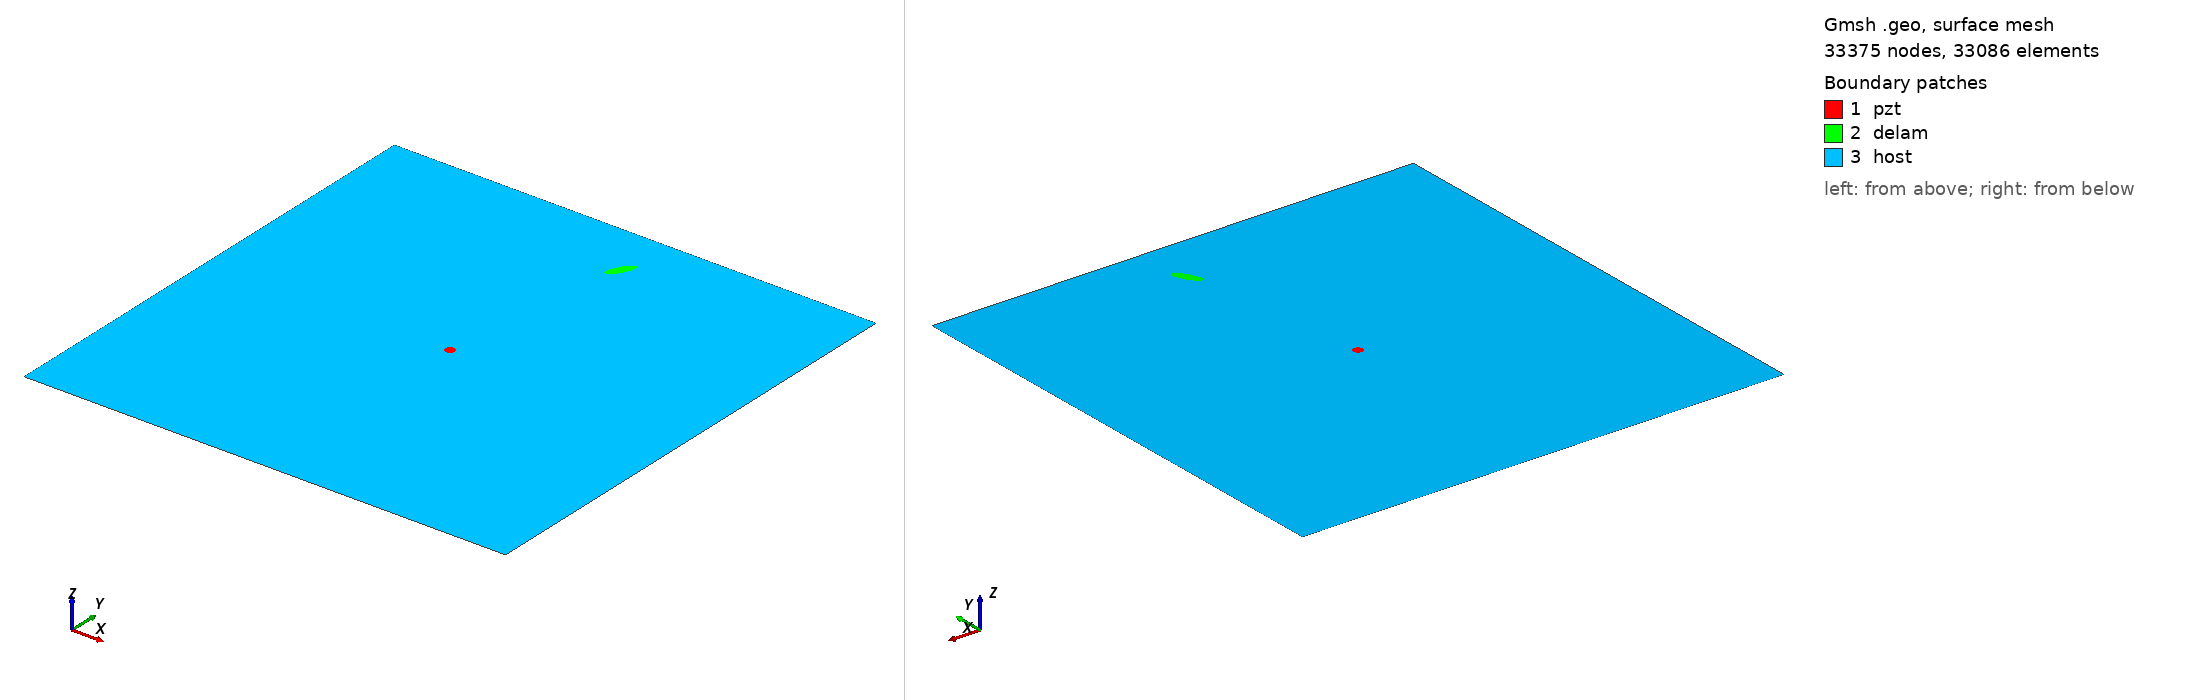

Gmsh geometry script, surface-meshed: 33375 nodes, 33086 surface elements. Boundary patches (legend numbers): 1 pzt, 2 delam, 3 host. Left view from above one corner, right view from below the opposite corner. Legend entries are the model's physical surfaces. The drawing asked Gmsh for element sizes between 1% and 20% of the model's largest extent; the script's own settings can give other sizes.

=== m2_294_delam1_position_no_86_a_15mm_b_5mm_angle_60.geo (drawn) ===
SetFactory("OpenCASCADE");
L=0.500000; 
W=0.500000; 
a=0.015000; 
b=0.005000; 
x=0.277778; 
y=0.444444; 
alpha=0.333333 *Pi; 
r=0.005000; 
xpzt=0.250000; 
ypzt=0.250000; 
//+
Point(1) = {0, 0, 0, 1.0};
//+
Point(2) = {L, 0, 0, 1.0};
//+
Point(3) = {L, W, 0, 1.0};
//+
Point(4) = {0, W, 0, 1.0};
//+
Line(1) = {1, 2};
//+
Line(2) = {2, 3};
//+
Line(3) = {3, 4};
//+
Line(4) = {4, 1};
//+
Circle(5) = {xpzt, ypzt, -0, r, 0, 2*Pi};
//+
Ellipse(6) = {x, y, -0, a, b, 0, 2*Pi};
//+
Rotate {{0, 0, 1}, {x, y, 0}, alpha} {
  Curve{6}; 
}
//+
Curve Loop(1) = {4, 1, 2, 3};
//+
Curve Loop(2) = {6};
//+
Curve Loop(3) = {5};
//+
Curve Loop(4) = {6};
//+
Curve Loop(5) = {5};
//+
Plane Surface(1) = {5};
//+
Plane Surface(2) = {4};
//+
Plane Surface(3) = {1, 2, 3};
//+
Point(9) = {xpzt, ypzt, 0, 1.0};
//+
Point{9} In Surface {1};// mesh node at centre of pzt
//+
Physical Surface("pzt") = {1};
//+
Physical Surface("delam") = {2};
//+
Physical Surface("host") = {3};

Mesh.Algorithm = 6; // Frontal
Mesh.CharacteristicLengthFactor = 0.070000;
Mesh.CharacteristicLengthMin = 0.001000;
Mesh.CharacteristicLengthMax = 0.200000;
Mesh.RecombineAll = 1; // Apply recombination algorithm
Mesh.SubdivisionAlgorithm = 1; // 1: all quadrangles
Mesh.Smoothing = 1;
